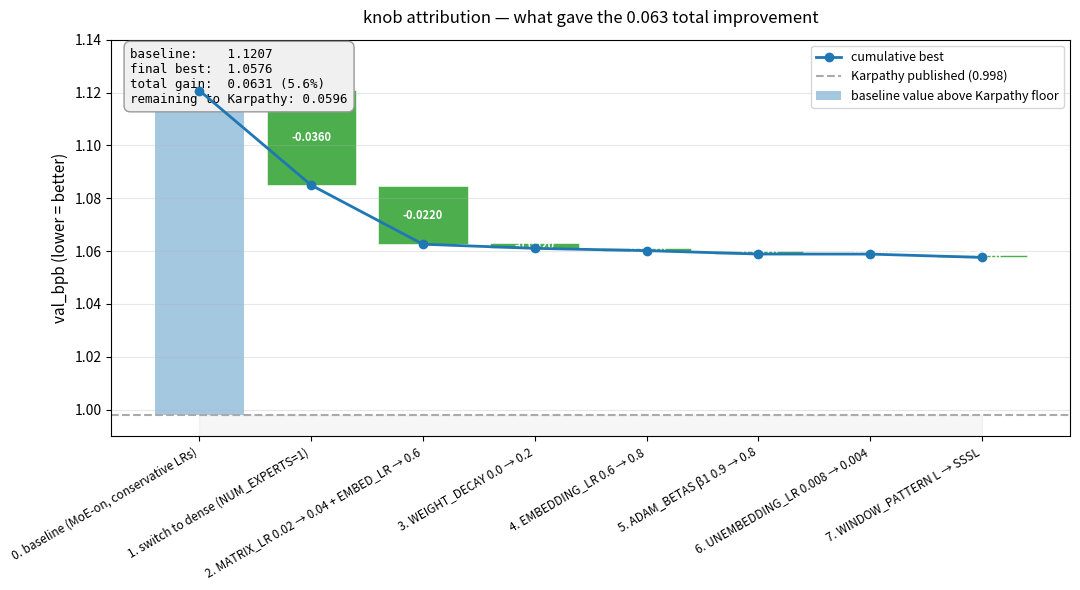
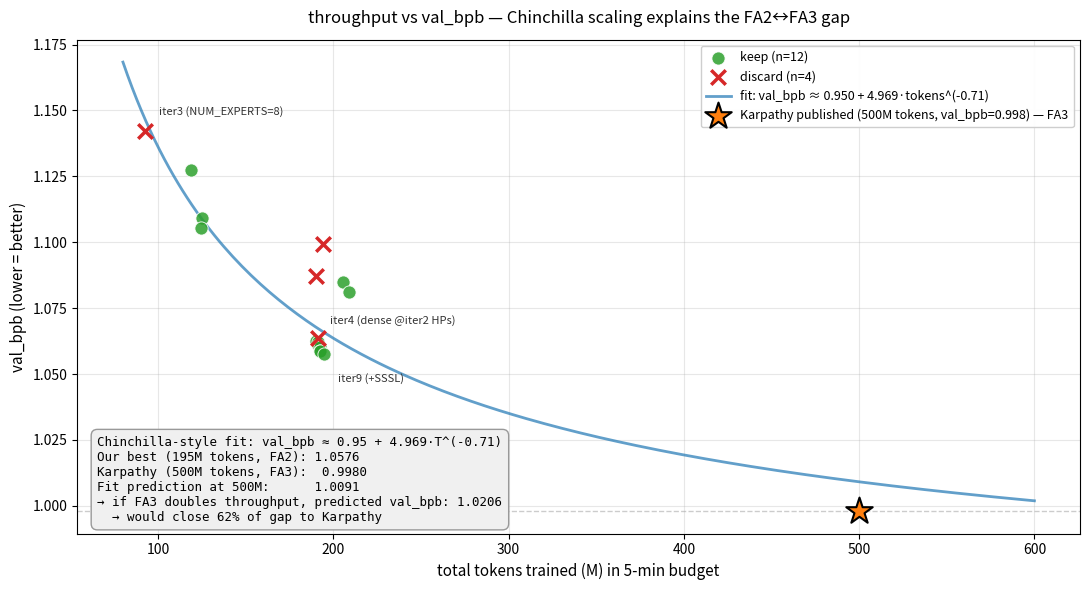
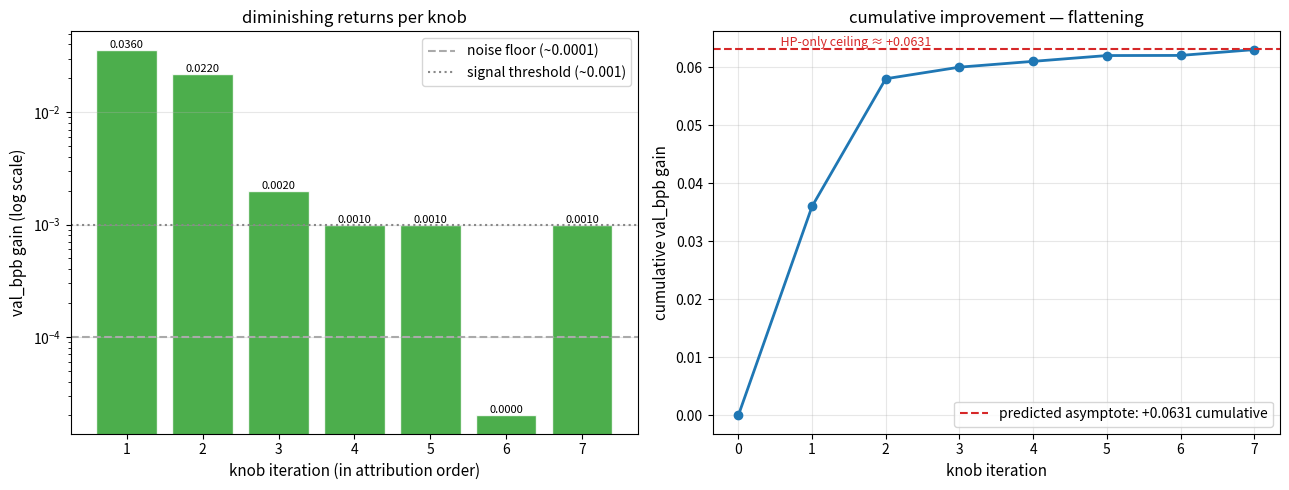
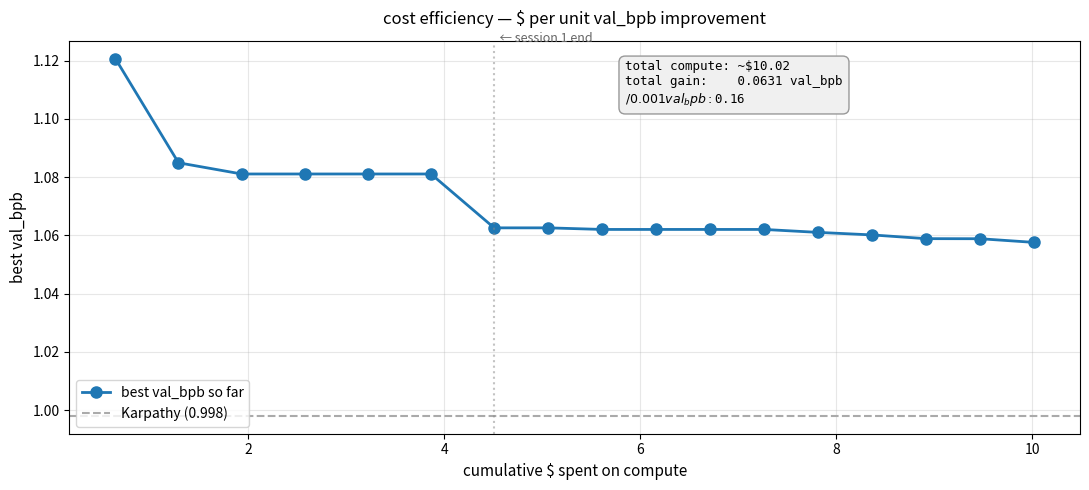

Source code (Python) for these figures, in order:
"""
analyze_deep.py — deeper analysis layer beyond progress.png.

Produces four plots that go beyond "improvement over time":

  1. knob_attribution.png — waterfall of how each KEEP commit contributed
  2. throughput_vs_capability.png — scatter val_bpb vs total_tokens_M,
     fits a Chinchilla-style scaling curve, identifies throughput vs HP regime
  3. diminishing_returns.png — log-scale gain per iteration, asymptote estimate
  4. cost_per_finding.png — $ spent vs information gained

Hardcoded session data tables below — the headline TSVs don't carry tokens_M
or num_steps, so we cite from the run logs preserved in the findings docs.

Run: python dev/auto_findings/analyze_deep.py
Output: dev/auto_findings/plots/deep_*.png
"""
import math
from pathlib import Path

import matplotlib.pyplot as plt
import matplotlib.patches as mpatches
import numpy as np

# =============================================================================
# Curated data from sessions 1+2 (val_bpb + tokens_M + steps; pulled from
# run logs preserved in findings docs).
# =============================================================================

# Format: (label, val_bpb, tokens_M, steps, num_params_M, status, session, is_keep)
EXPERIMENTS = [
    # session 1
    ("S1 baseline (MoE)",          1.120724, 122.2, 466, 499.2, "keep",    1, True),
    ("S1 anchor (dense+K-HPs)",    1.084925, 205.5, 392,  50.3, "keep",    1, True),
    ("S1 anchor v2 (+SSSL)",       1.081073, 208.7, 398,  50.3, "keep",    1, True),
    ("S1 iter1 (MoE+MATRIX=0.04)", 1.109074, 125.0, 477,  49.3, "keep",    1, True),
    ("S1 iter2 (+EMBED=0.6)",      1.105286, 124.8, 476,  49.3, "keep",    1, True),
    ("S1 iter3 (NUM_EXPERTS=8)",   1.142020,  92.8, 354,  49.3, "discard", 1, False),
    ("S1 iter4 (dense @iter2 HPs)",1.062571, 190.1, 725,  50.3, "keep",    1, True),
    # session 2
    ("S2 baseline (MoE)",          1.127507, 119.0, 454,  49.3, "keep",    2, True),
    ("S2 iter1 (replica)",         1.062026, 191.1, 729,  50.3, "keep",    2, True),
    ("S2 iter2 (MATRIX=0.06)",     1.063568, 191.4, 730,  50.3, "discard", 2, False),
    ("S2 iter3 (BATCH=2^19)",      1.099455, 194.0, 370,  50.3, "discard", 2, False),
    ("S2 iter4 (WARMUP=0)",        1.087347, 190.3, 726,  50.3, "discard", 2, False),
    ("S2 iter5 (+WD=0.2)",         1.061015, 191.4, 730,  50.3, "keep",    2, True),
    ("S2 iter6 (+EMBED=0.8)",      1.060142, 192.2, 733,  50.3, "keep",    2, True),
    ("S2 iter7 (+β1=0.8)",         1.058859, 192.4, 734,  50.3, "keep",    2, True),
    ("S2 iter8 (+UNEMBED=0.004)",  1.058836, 192.7, 735,  50.3, "keep",    2, True),
    ("S2 iter9 (+SSSL)",           1.057578, 194.5, 742,  50.3, "keep",    2, True),
]

# Knob attribution — sequence of cumulative wins on the best track.
# Each row: (knob_change_description, val_bpb_after, delta_from_prev).
ATTRIBUTION = [
    ("0. baseline (MoE-on, conservative LRs)",     1.120724,  0.000),
    ("1. switch to dense (NUM_EXPERTS=1)",         1.084925, -0.036),  # using anchor as proxy
    ("2. MATRIX_LR 0.02 → 0.04 + EMBED_LR → 0.6",  1.062571, -0.022),  # iter4 of session 1
    ("3. WEIGHT_DECAY 0.0 → 0.2",                  1.061015, -0.002),
    ("4. EMBEDDING_LR 0.6 → 0.8",                  1.060142, -0.001),
    ("5. ADAM_BETAS β1 0.9 → 0.8",                 1.058859, -0.001),
    ("6. UNEMBEDDING_LR 0.008 → 0.004",            1.058836, -0.00002),
    ("7. WINDOW_PATTERN L → SSSL",                 1.057578, -0.001),
]

KARPATHY_PUBLISHED = 0.998   # d=8 dense baseline from Karpathy's autoresearch readme
KARPATHY_TOKENS_M = 500       # he runs 500M tokens in 5min on H100 + FA3

OUT_DIR = Path("dev/auto_findings/plots")
OUT_DIR.mkdir(parents=True, exist_ok=True)


# =============================================================================
# Plot 1 — Knob attribution waterfall
# =============================================================================
def plot_knob_attribution():
    fig, ax = plt.subplots(figsize=(11, 6))
    labels = [r[0] for r in ATTRIBUTION]
    vals = [r[1] for r in ATTRIBUTION]
    deltas = [r[2] for r in ATTRIBUTION]

    xs = list(range(len(labels)))
    # bars showing each step's improvement (or starting baseline as a single tall bar)
    ax.bar(xs[0], vals[0] - KARPATHY_PUBLISHED, bottom=KARPATHY_PUBLISHED,
           color="#1f77b4", alpha=0.4, label="baseline value above Karpathy floor")

    for i in range(1, len(labels)):
        ax.bar(xs[i], -deltas[i], bottom=vals[i], color="#2ca02c", alpha=0.85,
               edgecolor="white", linewidth=0.5)
        # annotate delta
        ax.text(xs[i], vals[i] + (-deltas[i])/2, f"{deltas[i]:+.4f}",
                ha="center", va="center", fontsize=8, color="white", fontweight="bold")

    # connecting line for cumulative best
    ax.plot(xs, vals, color="#1f77b4", linewidth=2, marker="o", zorder=5, label="cumulative best")

    # Karpathy reference
    ax.axhline(KARPATHY_PUBLISHED, color="#aaa", linestyle="--", linewidth=1.5,
               label=f"Karpathy published ({KARPATHY_PUBLISHED:.3f})")
    ax.fill_between(xs, KARPATHY_PUBLISHED, KARPATHY_PUBLISHED - 0.05,
                    color="#aaa", alpha=0.1)

    ax.set_xticks(xs)
    ax.set_xticklabels(labels, rotation=30, ha="right", fontsize=8.5)
    ax.set_ylabel("val_bpb (lower = better)", fontsize=11)
    ax.set_title("knob attribution — what gave the 0.063 total improvement", fontsize=12, pad=12)
    ax.legend(loc="upper right", fontsize=9)
    ax.grid(alpha=0.3, axis="y")
    ax.set_ylim(0.99, 1.14)

    # summary
    total_gain = vals[0] - vals[-1]
    summary = (
        f"baseline:    {vals[0]:.4f}\n"
        f"final best:  {vals[-1]:.4f}\n"
        f"total gain:  {total_gain:.4f} ({100*total_gain/vals[0]:.1f}%)\n"
        f"remaining to Karpathy: {vals[-1] - KARPATHY_PUBLISHED:.4f}"
    )
    ax.text(0.02, 0.98, summary, transform=ax.transAxes, fontsize=9,
            family="monospace", verticalalignment="top",
            bbox=dict(boxstyle="round,pad=0.5", facecolor="#f0f0f0", edgecolor="#999"))

    plt.tight_layout()
    out = OUT_DIR / "deep_knob_attribution.png"
    plt.savefig(out, dpi=120, bbox_inches="tight")
    plt.close(fig)
    print(f"saved {out}")


# =============================================================================
# Plot 2 — Throughput vs capability (val_bpb vs tokens_M, with Chinchilla fit)
# =============================================================================
def plot_throughput_capability():
    fig, ax = plt.subplots(figsize=(11, 6))

    # Filter to ~50M active param experiments (apples-to-apples per Chinchilla).
    # Tuple indices: 0=label, 1=val_bpb, 2=tokens_M, 3=steps, 4=num_params_M, 5=status, 6=session, 7=is_keep.
    pts = [r for r in EXPERIMENTS if r[4] in (50.3, 49.3)]
    keeps = [r for r in pts if r[7]]
    discards = [r for r in pts if not r[7]]

    ax.scatter([r[2] for r in keeps], [r[1] for r in keeps],
               c="#2ca02c", s=90, alpha=0.85, edgecolors="white", linewidths=0.7,
               label=f"keep (n={len(keeps)})", zorder=3)
    ax.scatter([r[2] for r in discards], [r[1] for r in discards],
               c="#d62728", marker="x", s=110, linewidths=2.5,
               label=f"discard (n={len(discards)})", zorder=3)

    # Annotate the four most informative points
    annotate_labels = {
        "S1 iter4 (dense @iter2 HPs)": (10, 12),
        "S2 iter9 (+SSSL)":            (10, -20),
        "S1 baseline (MoE)":           (-10, 15),
        "S1 iter3 (NUM_EXPERTS=8)":    (10, 12),
    }
    for r in pts:
        if r[0] in annotate_labels:
            offset = annotate_labels[r[0]]
            ax.annotate(r[0].replace("S1 ", "").replace("S2 ", ""),
                        xy=(r[2], r[1]), xytext=offset, textcoords="offset points",
                        fontsize=8, color="#333")

    # Chinchilla-style fit: val_bpb = a + b * tokens_M^(-c)
    # Use only KEEPS at 50.3M params for the fit.
    tokens = np.array([r[2] for r in keeps])
    vals = np.array([r[1] for r in keeps])
    # Simple log-linear fit: log(val_bpb - asymptote) = log(b) - c*log(tokens)
    # Try a few asymptotes; use Karpathy's 0.998 as a reasonable lower bound.
    asym = 0.95   # below Karpathy slightly to allow extrapolation
    log_t = np.log(tokens)
    log_v = np.log(vals - asym)
    c_fit, log_b_fit = np.polyfit(log_t, log_v, 1)
    c_fit = -c_fit
    b_fit = np.exp(log_b_fit)
    print(f"[fit] val_bpb ≈ {asym:.3f} + {b_fit:.4f} * tokens_M^(-{c_fit:.3f})")

    # Plot the fit
    t_range = np.linspace(80, 600, 200)
    fit_curve = asym + b_fit * t_range**(-c_fit)
    ax.plot(t_range, fit_curve, color="#1f77b4", linewidth=2, alpha=0.7,
            label=f"fit: val_bpb ≈ {asym:.3f} + {b_fit:.3f}·tokens^(-{c_fit:.2f})")

    # Karpathy reference point
    ax.scatter([KARPATHY_TOKENS_M], [KARPATHY_PUBLISHED], marker="*", s=400,
               c="#ff7f0e", edgecolors="black", linewidths=1.5, zorder=4,
               label=f"Karpathy published ({KARPATHY_TOKENS_M}M tokens, val_bpb={KARPATHY_PUBLISHED:.3f}) — FA3")
    ax.axhline(KARPATHY_PUBLISHED, color="#aaa", linestyle="--", linewidth=1, alpha=0.6)

    ax.set_xlabel("total tokens trained (M) in 5-min budget", fontsize=11)
    ax.set_ylabel("val_bpb (lower = better)", fontsize=11)
    ax.set_title("throughput vs val_bpb — Chinchilla scaling explains the FA2↔FA3 gap", fontsize=12, pad=12)
    ax.legend(loc="upper right", fontsize=9, framealpha=0.95)
    ax.grid(alpha=0.3)

    # Prediction: if we got Karpathy's throughput, what val_bpb?
    predicted_at_500 = asym + b_fit * KARPATHY_TOKENS_M**(-c_fit)
    summary = (
        f"Chinchilla-style fit: val_bpb ≈ {asym} + {b_fit:.3f}·T^(-{c_fit:.2f})\n"
        f"Our best (195M tokens, FA2): {min(r[1] for r in keeps):.4f}\n"
        f"Karpathy (500M tokens, FA3):  {KARPATHY_PUBLISHED:.4f}\n"
        f"Fit prediction at 500M:      {predicted_at_500:.4f}\n"
        f"→ if FA3 doubles throughput, predicted val_bpb: {asym + b_fit * (2*195)**(-c_fit):.4f}\n"
        f"  → would close {100*(1.0576 - (asym + b_fit*(2*195)**(-c_fit)))/(1.0576 - 0.998):.0f}% of gap to Karpathy"
    )
    ax.text(0.02, 0.02, summary, transform=ax.transAxes, fontsize=9,
            family="monospace", verticalalignment="bottom",
            bbox=dict(boxstyle="round,pad=0.5", facecolor="#f0f0f0", edgecolor="#999"))

    plt.tight_layout()
    out = OUT_DIR / "deep_throughput_vs_capability.png"
    plt.savefig(out, dpi=120, bbox_inches="tight")
    plt.close(fig)
    print(f"saved {out}")


# =============================================================================
# Plot 3 — Diminishing returns
# =============================================================================
def plot_diminishing_returns():
    fig, axes = plt.subplots(1, 2, figsize=(13, 5))
    ax = axes[0]
    iters = list(range(1, len(ATTRIBUTION)))
    gains = [-ATTRIBUTION[i][2] for i in iters]
    ax.bar(iters, gains, color="#2ca02c", alpha=0.85, edgecolor="white")
    ax.set_yscale("log")
    ax.set_xlabel("knob iteration (in attribution order)", fontsize=11)
    ax.set_ylabel("val_bpb gain (log scale)", fontsize=11)
    ax.set_title("diminishing returns per knob", fontsize=12)
    ax.grid(alpha=0.3, axis="y")
    ax.axhline(0.0001, color="#aaa", linestyle="--", label="noise floor (~0.0001)")
    ax.axhline(0.001, color="#888", linestyle=":", label="signal threshold (~0.001)")
    ax.legend()
    for i, g in zip(iters, gains):
        ax.text(i, g, f"{g:.4f}", ha="center", va="bottom", fontsize=8)

    # Right panel: cumulative gain
    ax = axes[1]
    cum = np.cumsum(gains)
    ax.plot([0] + list(iters), [0] + list(cum), "o-", color="#1f77b4", linewidth=2)
    ax.set_xlabel("knob iteration", fontsize=11)
    ax.set_ylabel("cumulative val_bpb gain", fontsize=11)
    ax.set_title("cumulative improvement — flattening", fontsize=12)
    ax.grid(alpha=0.3)
    # Predict where curve plateaus
    if len(gains) >= 4:
        # Fit exponential decay: gains[i] ≈ A * r^i
        log_gains = np.log(np.array(gains[1:]))   # skip first big jump
        i_arr = np.array(iters[1:])
        slope, intercept = np.polyfit(i_arr, log_gains, 1)
        decay = np.exp(slope)
        amp = np.exp(intercept)
        # Predict total remaining gain (geometric series sum)
        next_i = iters[-1] + 1
        remaining = amp * decay**next_i / (1 - decay) if decay < 1 else float("inf")
        predicted_floor = cum[-1] + remaining
        ax.axhline(predicted_floor, color="#d62728", linestyle="--",
                   label=f"predicted asymptote: +{predicted_floor:.4f} cumulative")
        ax.text(0.5, predicted_floor, f"  HP-only ceiling ≈ +{predicted_floor:.4f}",
                color="#d62728", fontsize=9, va="bottom")
    ax.legend()

    plt.tight_layout()
    out = OUT_DIR / "deep_diminishing_returns.png"
    plt.savefig(out, dpi=120, bbox_inches="tight")
    plt.close(fig)
    print(f"saved {out}")


# =============================================================================
# Plot 4 — Cost per finding
# =============================================================================
def plot_cost_per_finding():
    fig, ax = plt.subplots(figsize=(11, 5))
    # Cumulative cost and cumulative best val_bpb after each experiment
    cost_per_exp = 4.51 / 7  # session 1 cost / experiments
    cost_per_exp_s2 = 5.51 / 10

    cum_cost = []
    cum_best = []
    running_best = float("inf")
    running_cost = 0.0
    for r in EXPERIMENTS:
        c = cost_per_exp if r[6] == 1 else cost_per_exp_s2
        running_cost += c
        if r[1] > 0:
            running_best = min(running_best, r[1])
        cum_cost.append(running_cost)
        cum_best.append(running_best)

    ax.plot(cum_cost, cum_best, "o-", color="#1f77b4", linewidth=2, markersize=8,
            label="best val_bpb so far")
    ax.set_xlabel("cumulative $ spent on compute", fontsize=11)
    ax.set_ylabel("best val_bpb", fontsize=11)
    ax.set_title("cost efficiency — $ per unit val_bpb improvement", fontsize=12, pad=12)
    ax.grid(alpha=0.3)
    ax.axhline(KARPATHY_PUBLISHED, color="#aaa", linestyle="--",
               label=f"Karpathy ({KARPATHY_PUBLISHED:.3f})")

    # Add markers for session boundaries
    s1_end = sum(1 for r in EXPERIMENTS if r[6] == 1) * cost_per_exp
    ax.axvline(s1_end, color="#888", linestyle=":", alpha=0.5)
    ax.text(s1_end, 1.13, "  ← session 1 end", fontsize=9, color="#666", va="top")

    # Estimate $/val_bpb
    total_cost = cum_cost[-1]
    total_gain = EXPERIMENTS[0][1] - min(r[1] for r in EXPERIMENTS if r[1] > 0)
    summary = (
        f"total compute: ~${total_cost:.2f}\n"
        f"total gain:    {total_gain:.4f} val_bpb\n"
        f"$/0.001 val_bpb: ${total_cost/(total_gain*1000):.2f}"
    )
    ax.text(0.55, 0.95, summary, transform=ax.transAxes, fontsize=9,
            family="monospace", verticalalignment="top",
            bbox=dict(boxstyle="round,pad=0.5", facecolor="#f0f0f0", edgecolor="#999"))
    ax.legend(loc="lower left")

    plt.tight_layout()
    out = OUT_DIR / "deep_cost_per_finding.png"
    plt.savefig(out, dpi=120, bbox_inches="tight")
    plt.close(fig)
    print(f"saved {out}")


if __name__ == "__main__":
    plot_knob_attribution()
    plot_throughput_capability()
    plot_diminishing_returns()
    plot_cost_per_finding()
    print("\ndone. plots in dev/auto_findings/plots/deep_*.png")
